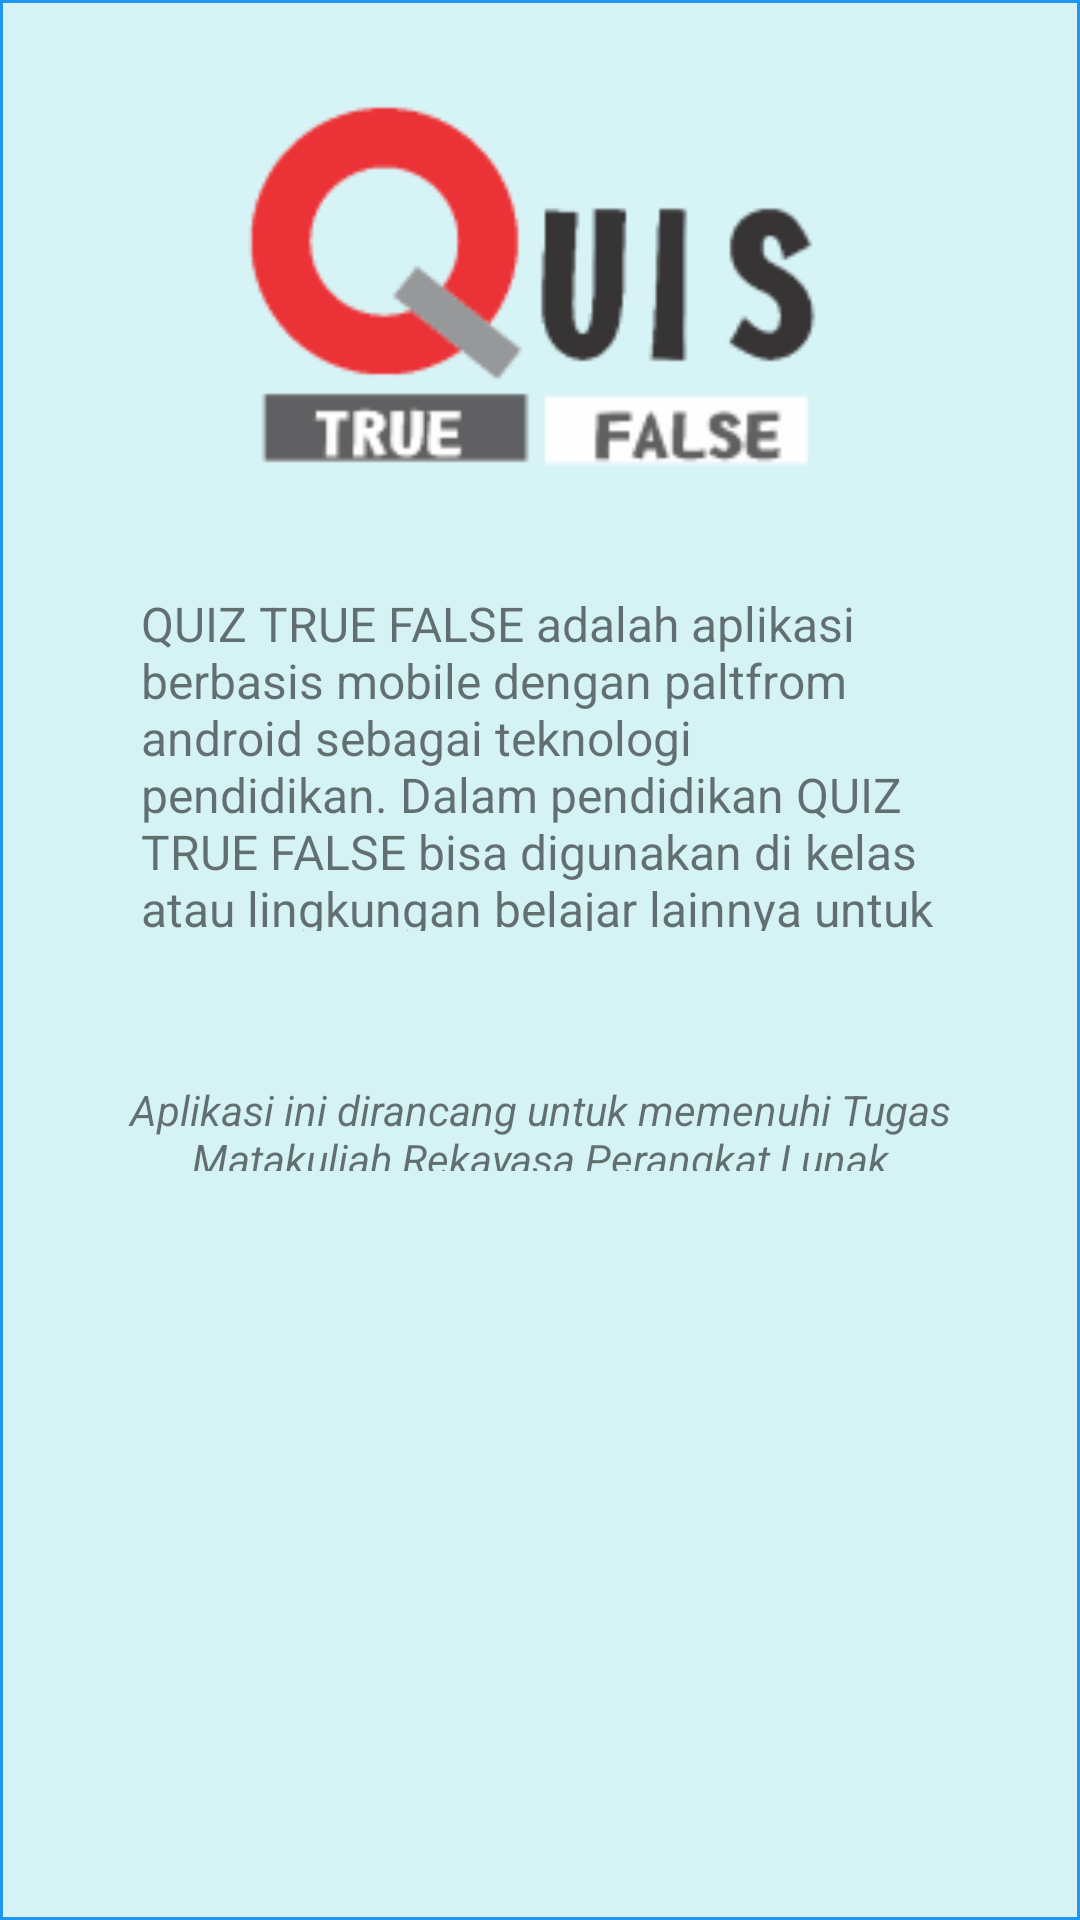

This screen was rendered from an Android layout file. Write that file and the resources it references.
<!-- AndroidManifest.xml: application theme AppTheme -->
<!-- res/layout/activity_about_us.xml -->
<?xml version="1.0" encoding="utf-8"?>
<LinearLayout xmlns:android="http://schemas.android.com/apk/res/android"
    xmlns:app="http://schemas.android.com/apk/res-auto"
    xmlns:tools="http://schemas.android.com/tools"
    android:layout_width="match_parent"
    android:layout_height="match_parent"
    app:cardCornerRadius="10dp"
    app:cardElevation="3dp"
    app:cardPreventCornerOverlap="false"
    app:cardUseCompatPadding="true"
    android:background="@drawable/box_shape1"
    tools:context="com.example.android.quiztruefalse.AboutUsActivity">
    <LinearLayout
        android:layout_width="match_parent"
        android:layout_height="match_parent"
        android:paddingBottom="@dimen/activity_vertical_margin"
        android:paddingLeft="@dimen/activity_horizontal_margin"
        android:orientation="vertical"
        android:paddingRight="@dimen/activity_horizontal_margin"
        android:paddingTop="@dimen/activity_vertical_margin">

        <RelativeLayout
            android:layout_width="match_parent"
            android:layout_height="wrap_content" >

            <ImageView
                android:id="@+id/i"
                android:layout_width="match_parent"
                android:layout_height="150dp"
                android:layout_alignParentLeft="true"
                android:layout_alignParentStart="true"
                android:layout_alignParentTop="true"
                android:layout_gravity="center_horizontal"
                android:padding="30dp"
                android:scaleType="centerCrop"
                android:src="@drawable/logo" />

        </RelativeLayout>

        <TextView
            android:layout_width="match_parent"
            android:layout_height="400px"
            android:layout_margin="20dp"
            android:gravity="left"
            android:padding="10dp"
            android:text="@string/note"
            android:textSize="16sp" />

        <TextView
            android:layout_width="match_parent"
            android:layout_height="150px"
            android:layout_margin="10dp"
            android:layout_marginBottom="60dp"
            android:gravity="center_horizontal"
            android:padding="10dp"
            android:text="@string/note1"
            android:textSize="14sp"
            android:textStyle="italic"/>


    </LinearLayout>


</LinearLayout>
<!-- resources referenced by this layout -->
<resources>
  <dimen name="activity_horizontal_margin">16dp</dimen>
  <dimen name="activity_vertical_margin">16dp</dimen>
  <!-- drawable box_shape1 (drawable) -->
  <?xml version="1.0" encoding="utf-8"?>
  <shape xmlns:android="http://schemas.android.com/apk/res/android" >
  
      <stroke
          android:width="1dp"
          android:color="#2196f3" />
  
      <padding
          android:top="1dp"
          android:left="1dp"
          android:right="1dp"
          android:bottom="1dp"/>
  
      <solid android:color="#80b2ebf2" />
  
  
  
  </shape>
  <!-- drawable logo: png bitmap (drawable, 7102 bytes) -->
  <string name="note">QUIZ TRUE FALSE adalah aplikasi berbasis mobile dengan paltfrom android  sebagai teknologi pendidikan.          Dalam pendidikan QUIZ TRUE FALSE bisa digunakan di kelas atau lingkungan belajar lainnya untuk membuat pembelajaran lebih mudah.          Aplikasi ini memungkin pengguna untuk membuat kuis sesuai dengan keinginan.</string>
  <string name="note1">Aplikasi ini dirancang untuk memenuhi Tugas Matakuliah Rekayasa Perangkat Lunak</string>
  <style name="AppTheme" parent="Theme.AppCompat.Light">
          
          <item name="colorPrimary">@color/colorPrimary</item>
          <item name="colorPrimaryDark">@color/colorPrimaryDark</item>
          <item name="colorAccent">@color/colorAccent</item>
      </style>
  <color name="colorPrimary">#0cb2ff</color>
  <color name="colorPrimaryDark">#003cff</color>
  <color name="colorAccent">#FF4081</color>
</resources>
